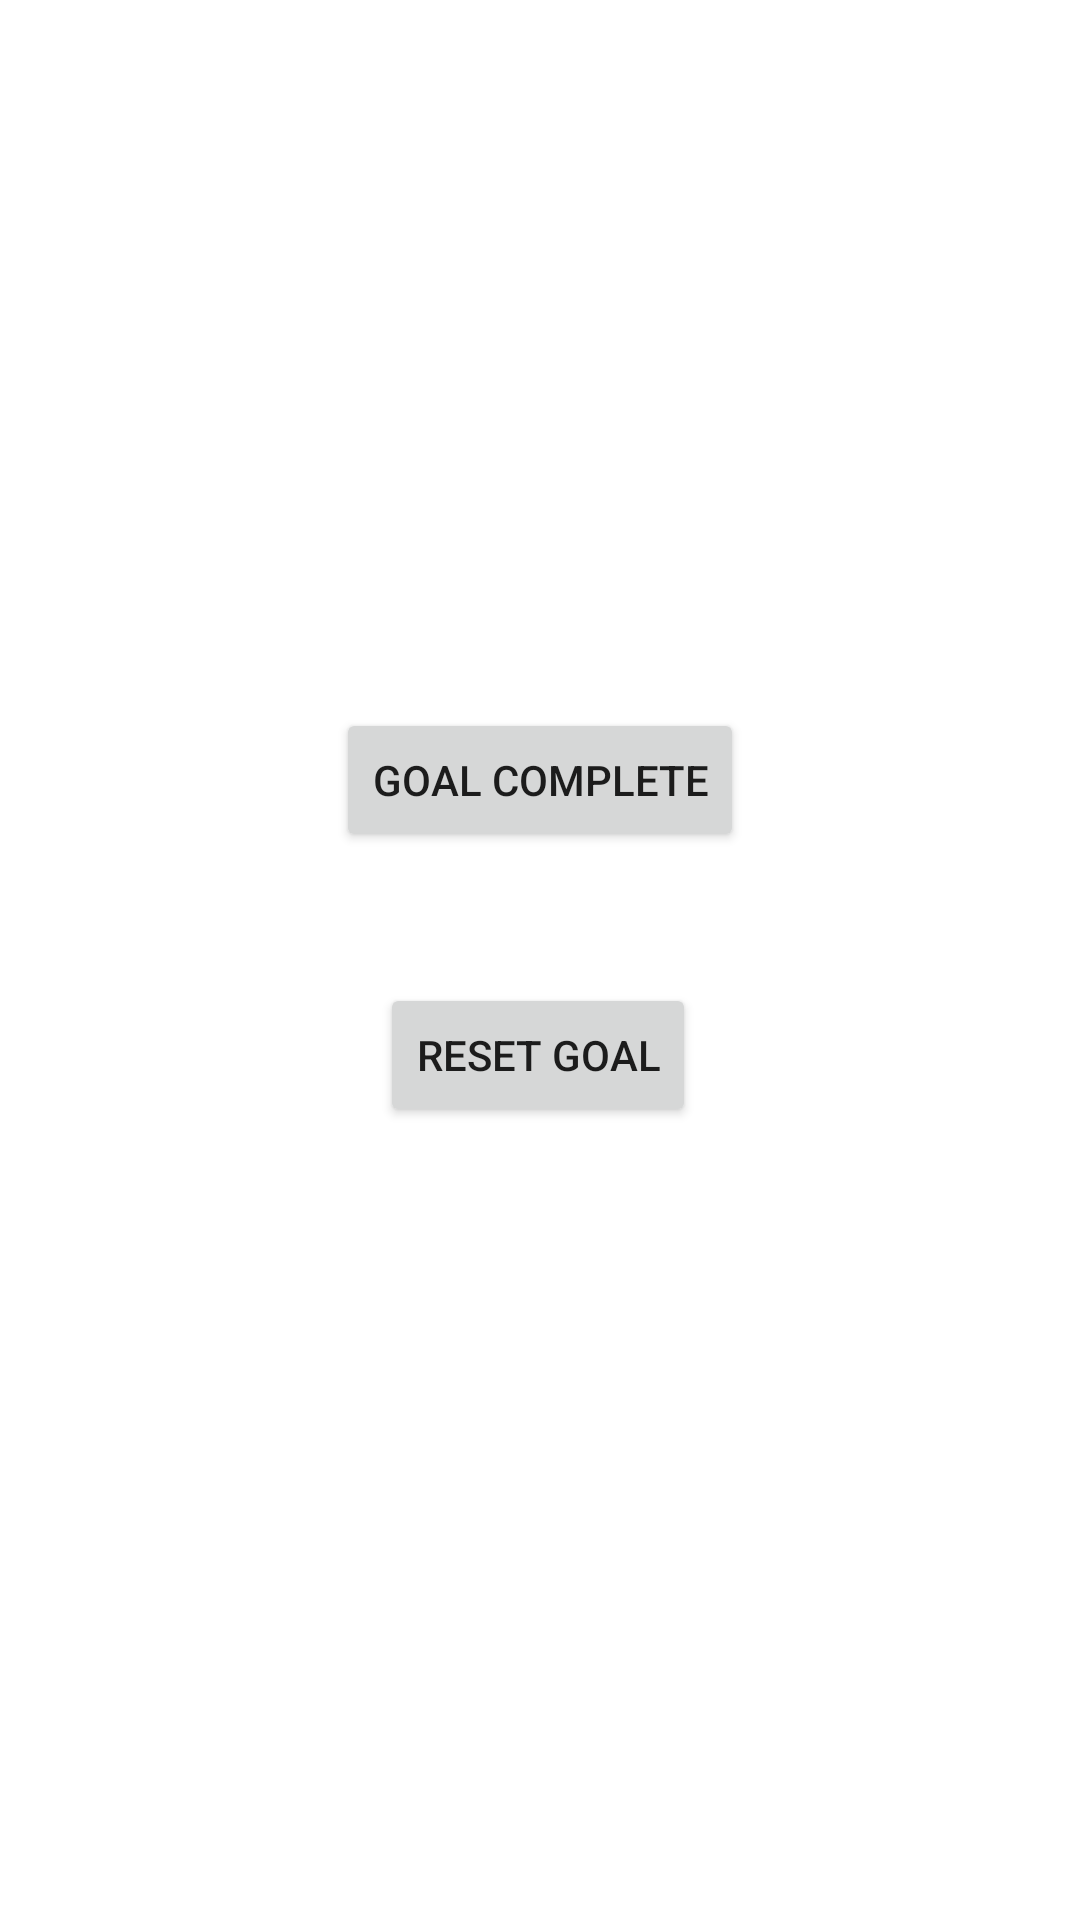

Write the Android layout XML for this screen, with the resource values it uses.
<!-- AndroidManifest.xml: application theme Theme.Team09App -->
<!-- res/layout/activity_goal_notification.xml -->
<?xml version="1.0" encoding="utf-8"?>
<androidx.constraintlayout.widget.ConstraintLayout xmlns:android="http://schemas.android.com/apk/res/android"
    xmlns:app="http://schemas.android.com/apk/res-auto"
    xmlns:tools="http://schemas.android.com/tools"
    android:layout_width="match_parent"
    android:layout_height="match_parent"
    tools:context=".MainActivity2">

    <Button
        android:id="@+id/button4"
        android:layout_width="wrap_content"
        android:layout_height="wrap_content"
        android:layout_marginTop="236dp"
        android:text="Goal Complete"
        app:layout_constraintEnd_toEndOf="parent"
        app:layout_constraintStart_toStartOf="parent"
        app:layout_constraintTop_toTopOf="parent" />

    <Button
        android:id="@+id/button5"
        android:layout_width="wrap_content"
        android:layout_height="wrap_content"
        android:text="Reset Goal"
        app:layout_constraintBottom_toBottomOf="parent"
        app:layout_constraintEnd_toEndOf="parent"
        app:layout_constraintHorizontal_bias="0.498"
        app:layout_constraintStart_toStartOf="parent"
        app:layout_constraintTop_toBottomOf="@+id/button4"
        app:layout_constraintVertical_bias="0.142" />
</androidx.constraintlayout.widget.ConstraintLayout>
<!-- resources referenced by this layout -->
<resources>
  <style name="Theme.Team09App" parent="Theme.MaterialComponents.DayNight.DarkActionBar">
          
          <item name="colorPrimary">@color/purple_500</item>
          <item name="colorPrimaryVariant">@color/purple_700</item>
          <item name="colorOnPrimary">@color/white</item>
          
          <item name="colorSecondary">@color/teal_200</item>
          <item name="colorSecondaryVariant">@color/teal_700</item>
          <item name="colorOnSecondary">@color/black</item>
          
          <item name="android:statusBarColor" tools:targetApi="l">?attr/colorPrimaryVariant</item>
          
      </style>
  <!-- not gathered from this repository: default colours our renderer supplied (Android Studio template values) -->
  <color name="purple_500">#FF6200EE</color>
  <color name="purple_700">#FF3700B3</color>
  <color name="teal_200">#FF03DAC5</color>
  <color name="teal_700">#FF018786</color>
  <color name="black">#FF000000</color>
  <color name="white">#FFFFFFFF</color>
</resources>
